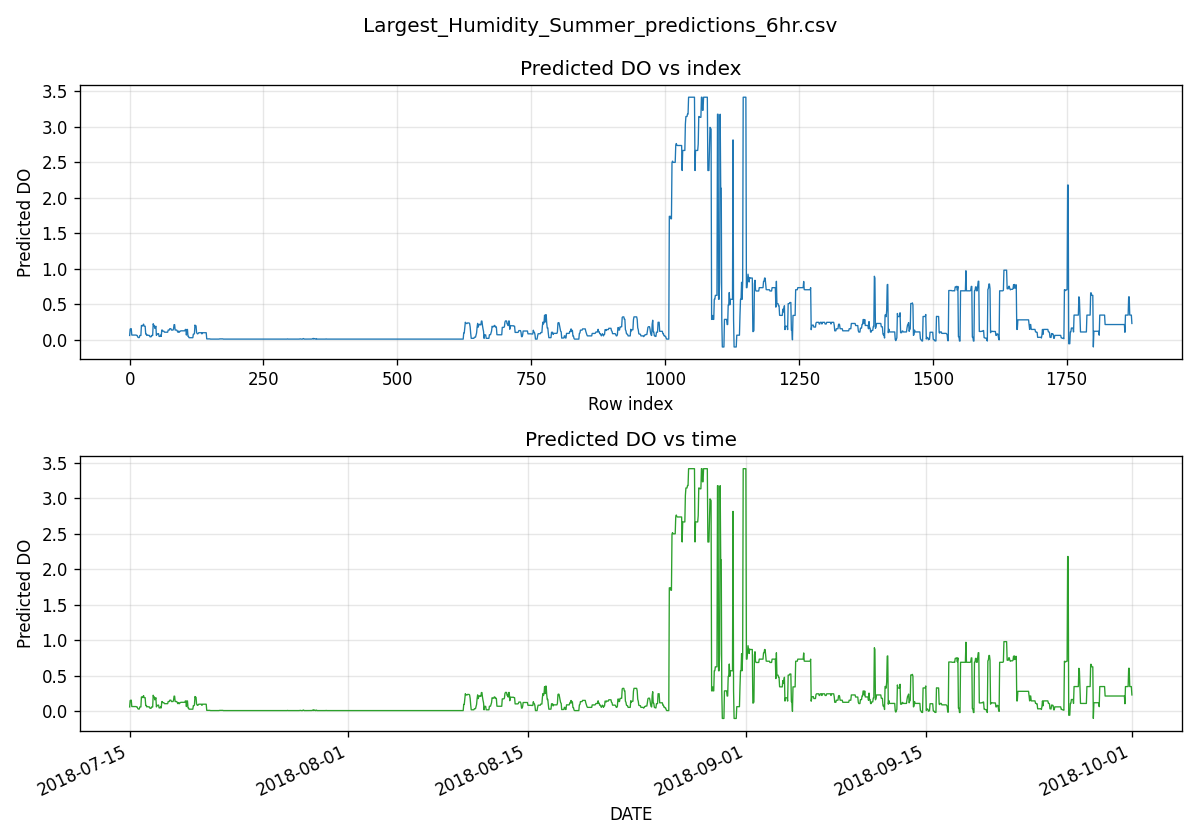

Data behind this chart, as committed beside it:
DATE, Air temp C, Relative Humidity (%), Atmospheric Pressure (mb), hour, AT_TLAG_1hr, AT_TLAG_3hr, AT_TLAG_6hrs, year, month, day, dayofyear, pred_DO_6h_quantile_mid
2018-07-15 00:00:00, 26.11, 76.79, 1015, 0.0, 26.11, 26.11, 26.11, 2018, 7, 15, 196, 0.06151
2018-07-15 01:00:00, 26.11, 76.79, 1016, 1.0, 26.11, 26.11, 26.11, 2018, 7, 15, 196, 0.1511
2018-07-15 02:00:00, 25.0, 82.03, 1016, 2.0, 26.11, 26.11, 26.11, 2018, 7, 15, 196, 0.1564
2018-07-15 03:00:00, 25.0, 82.03, 1016, 3.0, 25.0, 26.11, 26.11, 2018, 7, 15, 196, 0.1564
2018-07-15 04:00:00, 24.44, 81.96, 1015, 4.0, 25.0, 26.11, 26.11, 2018, 7, 15, 196, 0.06676
2018-07-15 05:00:00, 24.44, 85.09, 1015, 5.0, 24.44, 25.0, 26.11, 2018, 7, 15, 196, 0.06676
2018-07-15 06:00:00, 24.44, 87.73, 1015, 6.0, 24.44, 25.0, 26.11, 2018, 7, 15, 196, 0.06676
2018-07-15 07:00:00, 23.33, 90.97, 1015, 7.0, 24.44, 24.44, 26.11, 2018, 7, 15, 196, 0.06676
2018-07-15 08:00:00, 23.33, 90.97, 1015, 8.0, 23.33, 24.44, 25.0, 2018, 7, 15, 196, 0.06676
2018-07-15 09:00:00, 23.89, 90.4, 1015, 9.0, 23.33, 24.44, 25.0, 2018, 7, 15, 196, 0.06676
2018-07-15 10:00:00, 23.33, 93.79, 1015, 10.0, 23.89, 23.33, 24.44, 2018, 7, 15, 196, 0.06676
2018-07-15 11:00:00, 23.33, 93.79, 1015, 11.0, 23.33, 23.33, 24.44, 2018, 7, 15, 196, 0.06676
2018-07-15 12:00:00, 25.0, 84.58, 1015, 12.0, 23.33, 23.89, 24.44, 2018, 7, 15, 196, 0.06676
2018-07-15 13:00:00, 26.11, 76.79, 1015, 13.0, 25.0, 23.33, 23.33, 2018, 7, 15, 196, 0.06151
2018-07-15 14:00:00, 27.22, 71.92, 1014, 14.0, 26.11, 23.33, 23.33, 2018, 7, 15, 196, 0.06151
2018-07-15 15:00:00, 28.33, 67.62, 1014, 15.0, 27.22, 25.0, 23.89, 2018, 7, 15, 196, 0.04261
2018-07-15 16:00:00, 30.0, 58.95, 1014, 16.0, 28.33, 26.11, 23.33, 2018, 7, 15, 196, 0.03186
2018-07-15 17:00:00, 31.67, 55.46, 1014, 17.0, 30.0, 27.22, 23.33, 2018, 7, 15, 196, 0.03186
2018-07-15 18:00:00, 31.67, 53.42, 1014, 18.0, 31.67, 28.33, 25.0, 2018, 7, 15, 196, 0.03186
2018-07-15 19:00:00, 31.67, 55.46, 1014, 19.0, 31.67, 30.0, 26.11, 2018, 7, 15, 196, 0.06131
2018-07-15 20:00:00, 32.22, 50.36, 1013, 20.0, 31.67, 31.67, 27.22, 2018, 7, 15, 196, 0.06131
2018-07-15 21:00:00, 32.78, 50.33, 1012, 21.0, 32.22, 31.67, 28.33, 2018, 7, 15, 196, 0.06131
2018-07-15 22:00:00, 30.0, 61.2, 1012, 22.0, 32.78, 31.67, 30.0, 2018, 7, 15, 196, 0.2019
2018-07-15 23:00:00, 30.56, 59.09, 1012, 23.0, 30.0, 32.22, 31.67, 2018, 7, 15, 196, 0.1912
2018-07-16 00:00:00, 29.44, 65.36, 1012, 0.0, 30.56, 32.78, 31.67, 2018, 7, 16, 197, 0.2019
2018-07-16 01:00:00, 28.89, 67.28, 1012, 1.0, 29.44, 30.0, 31.67, 2018, 7, 16, 197, 0.2019
2018-07-16 02:00:00, 27.78, 71.78, 1012, 2.0, 28.89, 30.56, 32.22, 2018, 7, 16, 197, 0.2208
2018-07-16 03:00:00, 27.78, 74.24, 1013, 3.0, 27.78, 29.44, 32.78, 2018, 7, 16, 197, 0.1914
2018-07-16 04:00:00, 27.78, 74.24, 1013, 4.0, 27.78, 28.89, 30.0, 2018, 7, 16, 197, 0.1914
2018-07-16 05:00:00, 27.78, 74.24, 1012, 5.0, 27.78, 27.78, 30.56, 2018, 7, 16, 197, 0.1914
2018-07-16 06:00:00, 26.67, 78.99, 1012, 6.0, 27.78, 27.78, 29.44, 2018, 7, 16, 197, 0.08174
2018-07-16 07:00:00, 26.11, 81.89, 1012, 7.0, 26.67, 27.78, 28.89, 2018, 7, 16, 197, 0.08174
2018-07-16 08:00:00, 26.11, 81.89, 1012, 8.0, 26.11, 27.78, 27.78, 2018, 7, 16, 197, 0.06151
2018-07-16 09:00:00, 25.0, 87.48, 1012, 9.0, 26.11, 26.67, 27.78, 2018, 7, 16, 197, 0.06676
2018-07-16 10:00:00, 25.0, 87.48, 1012, 10.0, 25.0, 26.11, 27.78, 2018, 7, 16, 197, 0.06676
2018-07-16 11:00:00, 25.56, 86.95, 1012, 11.0, 25.0, 26.11, 27.78, 2018, 7, 16, 197, 0.06151
2018-07-16 12:00:00, 26.67, 81.42, 1012, 12.0, 25.56, 25.0, 26.67, 2018, 7, 16, 197, 0.06151
2018-07-16 13:00:00, 28.33, 72.11, 1012, 13.0, 26.67, 25.0, 26.11, 2018, 7, 16, 197, 0.06151
2018-07-16 14:00:00, 30.0, 65.27, 1012, 14.0, 28.33, 25.56, 26.11, 2018, 7, 16, 197, 0.04261
2018-07-16 15:00:00, 30.56, 63.02, 1012, 15.0, 30.0, 26.67, 25.0, 2018, 7, 16, 197, 0.04261
2018-07-16 16:00:00, 30.56, 63.02, 1012, 16.0, 30.56, 28.33, 25.0, 2018, 7, 16, 197, 0.04261
2018-07-16 17:00:00, 31.67, 51.8, 1012, 17.0, 30.56, 30.0, 25.56, 2018, 7, 16, 197, 0.06131
2018-07-16 18:00:00, 33.33, 45.69, 1012, 18.0, 31.67, 30.56, 26.67, 2018, 7, 16, 197, 0.05911
2018-07-16 19:00:00, 32.78, 48.8, 1011, 19.0, 33.33, 30.56, 28.33, 2018, 7, 16, 197, 0.06131
2018-07-16 20:00:00, 25.0, 87.48, 1012, 20.0, 32.78, 31.67, 30.0, 2018, 7, 16, 197, 0.2261
2018-07-16 21:00:00, 28.89, 69.59, 1011, 21.0, 25.0, 33.33, 30.56, 2018, 7, 16, 197, 0.2019
2018-07-16 22:00:00, 29.44, 63.4, 1011, 22.0, 28.89, 32.78, 30.56, 2018, 7, 16, 197, 0.2019
2018-07-16 23:00:00, 29.44, 59.21, 1011, 23.0, 29.44, 25.0, 31.67, 2018, 7, 16, 197, 0.1617
2018-07-17 00:00:00, 29.44, 63.4, 1011, 0.0, 29.44, 28.89, 33.33, 2018, 7, 17, 198, 0.1725
2018-07-17 01:00:00, 27.78, 71.78, 1012, 1.0, 29.44, 29.44, 32.78, 2018, 7, 17, 198, 0.1914
2018-07-17 02:00:00, 26.67, 78.99, 1013, 2.0, 27.78, 29.44, 25.0, 2018, 7, 17, 198, 0.06151
2018-07-17 03:00:00, 25.56, 81.55, 1014, 3.0, 26.67, 29.44, 28.89, 2018, 7, 17, 198, 0.08174
2018-07-17 04:00:00, 25.56, 79.1, 1014, 4.0, 25.56, 27.78, 29.44, 2018, 7, 17, 198, 0.08174
2018-07-17 05:00:00, 24.44, 79.47, 1014, 5.0, 25.56, 26.67, 29.44, 2018, 7, 17, 198, 0.08699
2018-07-17 06:00:00, 23.33, 71.21, 1014, 6.0, 24.44, 25.56, 29.44, 2018, 7, 17, 198, 0.08699
2018-07-17 07:00:00, 22.22, 66.16, 1014, 7.0, 23.33, 25.56, 27.78, 2018, 7, 17, 198, 0.04786
2018-07-17 08:00:00, 21.67, 65.58, 1015, 8.0, 22.22, 24.44, 26.67, 2018, 7, 17, 198, 0.04786
2018-07-17 09:00:00, 21.11, 68.09, 1015, 9.0, 21.67, 23.33, 25.56, 2018, 7, 17, 198, 0.04786
2018-07-17 10:00:00, 20.56, 73.03, 1015, 10.0, 21.11, 22.22, 25.56, 2018, 7, 17, 198, 0.06676
2018-07-17 11:00:00, 21.67, 68.21, 1015, 11.0, 20.56, 21.67, 24.44, 2018, 7, 17, 198, 0.04786
... 1,813 more rows
